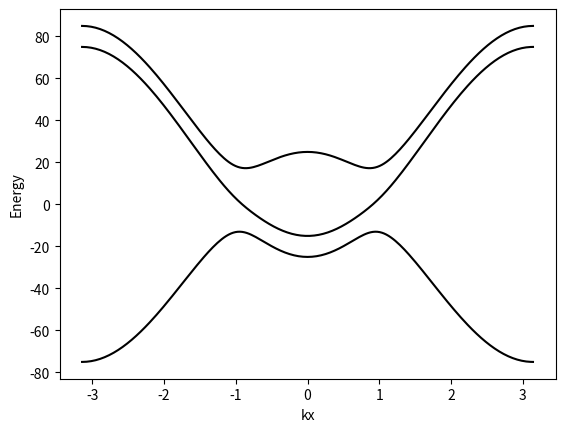

The script that saved this image:
import numpy as np
import matplotlib.pyplot as plt
import math
import time



M0=25
M1=-25
A=12.5
SOC=10
ky=0
def H(kx,ky,SOC):
    H=np.array([[M0+2*M1*(1-math.cos(kx))+2*M1*(1-math.cos(ky)), -1j*A*(math.sin(kx)-1j*math.sin(ky)), -1j*A*(math.sin(kx)+1j*math.sin(ky))],
               [1j*A*(math.sin(kx)+1j*math.sin(ky)),-(M0+2*M1*(1-math.cos(kx))+2*M1*(1-math.cos(ky))), 0],
                [1j*A*(math.sin(kx)-1j*math.sin(ky)), 0,-(M0+2*M1*(1-math.cos(kx))+2*M1*(1-math.cos(ky)))+SOC]])
    return H

#print(H(0,0))
# def cal1(ks1,SOC):
#     Eng=[]
#     for i in range(len(ks1)):
#         kx=ks1[i]
#         ky=0
#         eng, sta=np.linalg.eigh(H(kx,ky,SOC))
#         Eng.append(eng)
#     return Eng
#write a function to calculate the eigenvalues and eigenstates of the Hamiltonian
##返回中间band的能量和波函数
def calate(kx,ky,SOC):
    eng, sta=np.linalg.eigh(H(kx,ky,SOC))
    eng0=np.sort(eng)[0]
    eng1=np.sort(eng)[1]
    eng2=np.sort(eng)[2]
    sta0=sta[:,np.argsort(np.sort(eng))[0]]
    sta1=sta[:,np.argsort(np.sort(eng))[1]]
    sta2=sta[:,np.argsort(np.sort(eng))[2]]
    return eng0,eng1,eng2,sta0,sta1,sta2
# print(calate(0,0))
##write a function to calculate the derivative of the Hamiltonian
kx=np.linspace(-1,1,201)*math.pi
E=np.zeros((len(kx),3))
for i in range(len(kx)):
    E[i,:]=calate(kx[i],ky,SOC)[0:3]
plt.plot(kx,E[:,0],label='band1',color='black')
plt.plot(kx,E[:,1],label='band2',color='black')
plt.plot(kx,E[:,2],label='band3',color='black')
plt.xlabel('kx')
plt.ylabel('Energy')
plt.show()